Run: headless pygame with SDL's dummy video driver; simulated clock (each Clock.tick advances the game by its frame time, no real sleeping); random seed 0; keys injected as events and as key.get_pressed() state; no mouse input.
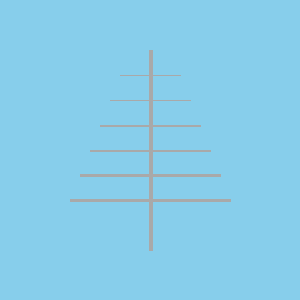
Frame 1 of 4 · flips 1–60 · no input
Frame 2 of 4 · flips 61–180 · tapped SPACE, RETURN · held RIGHT (→), D · screen unchanged from frame 1, image omitted
Frame 3 of 4 · flips 181–300 · held DOWN (↓), S · screen unchanged from frame 2, image omitted
Frame 4 of 4 · flips 301–420 · held LEFT (←), A, UP (↑), W · screen unchanged from frame 3, image omitted

The pygame program that drew these frames:

# -*- acsection: general-init -*-
import pygame as pg

pg.init()                          # uključivanje rada biblioteke PyGame
pg.display.set_caption("Антена")   # podešavamo naslov prozora
(sirina, visina) = (300, 300)      # otvaramo prozor dimenzije 300x300
prozor = pg.display.set_mode((sirina, visina))

# -*- acsection: main -*-
prozor.fill(pg.Color("skyblue")) # bojimo pozadinu ekrana u nebo-plavo

pg.draw.line(prozor, pg.Color('darkgray'), (150,  50), (150, 250), 4)
for i in range(6):
    pg.draw.line(prozor, pg.Color('darkgray'), (120 - 10 * i,  75 + 25 * i), (180 +  10 * i,  75 + 25 * i), 1 + i//2)

# -*- acsection: after-main -*-
pg.display.update()   # prikazujemo nacrtano na ekranu

# petlja obrade događaja - čekamo dok korisnik ne isključi prozor
while pg.event.wait().type != pg.QUIT:
    pass

# isključivanje rada biblioteke PyGame
pg.quit()
